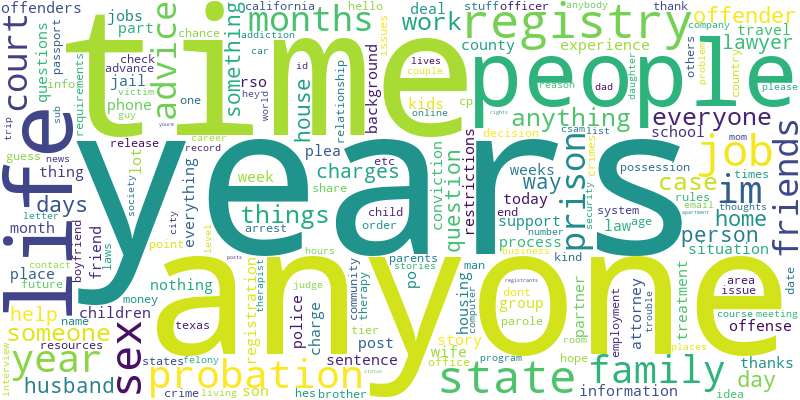

The file beside this chart, header and first rows:
Word, Count
years, 453
anyone, 374
time, 368
people, 330
life, 326
registry, 301
state, 270
job, 246
sex, 243
probation, 235
im, 221
year, 217
family, 211
months, 175
prison, 170
advice, 168
friends, 165
court, 162
anything, 151
someone, 150
everyone, 149
case, 146
work, 146
things, 142
offender, 139
home, 138
day, 137
days, 135
person, 128
house, 125
question, 123
something, 121
way, 119
husband, 115
lawyer, 106
charges, 105
help, 104
experience, 102
questions, 100
everything, 99
support, 96
place, 93
law, 92
plea, 91
post, 90
registration, 90
situation, 90
information, 89
lot, 89
offense, 88
group, 86
background, 85
jail, 83
children, 80
process, 80
jobs, 79
today, 79
kids, 79
county, 79
friend, 76
... 457 more rows
